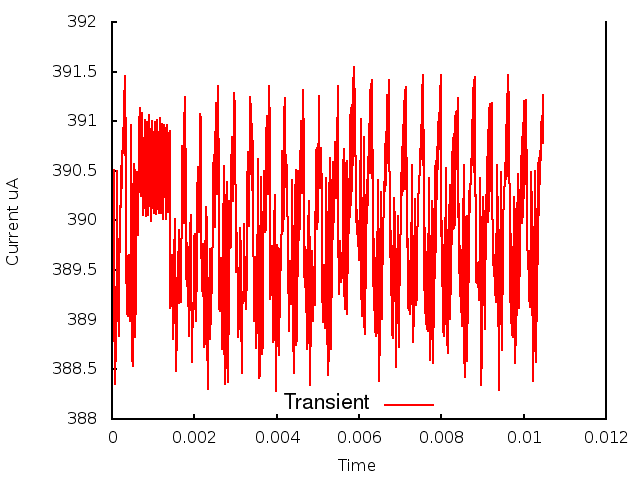

The file beside this chart, header and first rows:
0.000000, 0.000000, 3.887989
1, 0.000010, 3.896
2, 0.000020, 3.888
3, 0.000030, 3.899
4, 0.000040, 3.894
5, 0.000050, 3.905
6, 0.000060, 3.896
7, 0.000070, 3.891
8, 0.000080, 3.883
9, 0.000090, 3.891
10, 0.000100, 3.886
11, 0.000110, 3.899
12, 0.000120, 3.894
13, 0.000130, 3.905
14, 0.000140, 3.891
15, 0.000150, 3.891
16, 0.000160, 3.888
17, 0.000170, 3.896
18, 0.000180, 3.892
19, 0.000190, 3.901
20, 0.000200, 3.898
21, 0.000210, 3.904
22, 0.000220, 3.902
23, 0.000230, 3.905
24, 0.000240, 3.903
25, 0.000250, 3.906
26, 0.000260, 3.908
27, 0.000270, 3.907
28, 0.000280, 3.912
29, 0.000290, 3.907
30, 0.000300, 3.913
31, 0.000310, 3.907
32, 0.000320, 3.915
33, 0.000330, 3.905
34, 0.000340, 3.91
35, 0.000350, 3.894
36, 0.000360, 3.894
37, 0.000370, 3.891
38, 0.000380, 3.89
39, 0.000390, 3.893
40, 0.000400, 3.896
41, 0.000410, 3.897
42, 0.000420, 3.893
43, 0.000430, 3.89
44, 0.000440, 3.89
45, 0.000450, 3.896
46, 0.000460, 3.903
47, 0.000470, 3.91
48, 0.000480, 3.898
49, 0.000490, 3.886
50, 0.000500, 3.885
51, 0.000510, 3.888
52, 0.000520, 3.894
53, 0.000530, 3.902
54, 0.000540, 3.906
55, 0.000550, 3.905
56, 0.000560, 3.889
57, 0.000570, 3.888
58, 0.000580, 3.893
59, 0.000590, 3.898
60, 0.000600, 3.903
... 987 more rows
